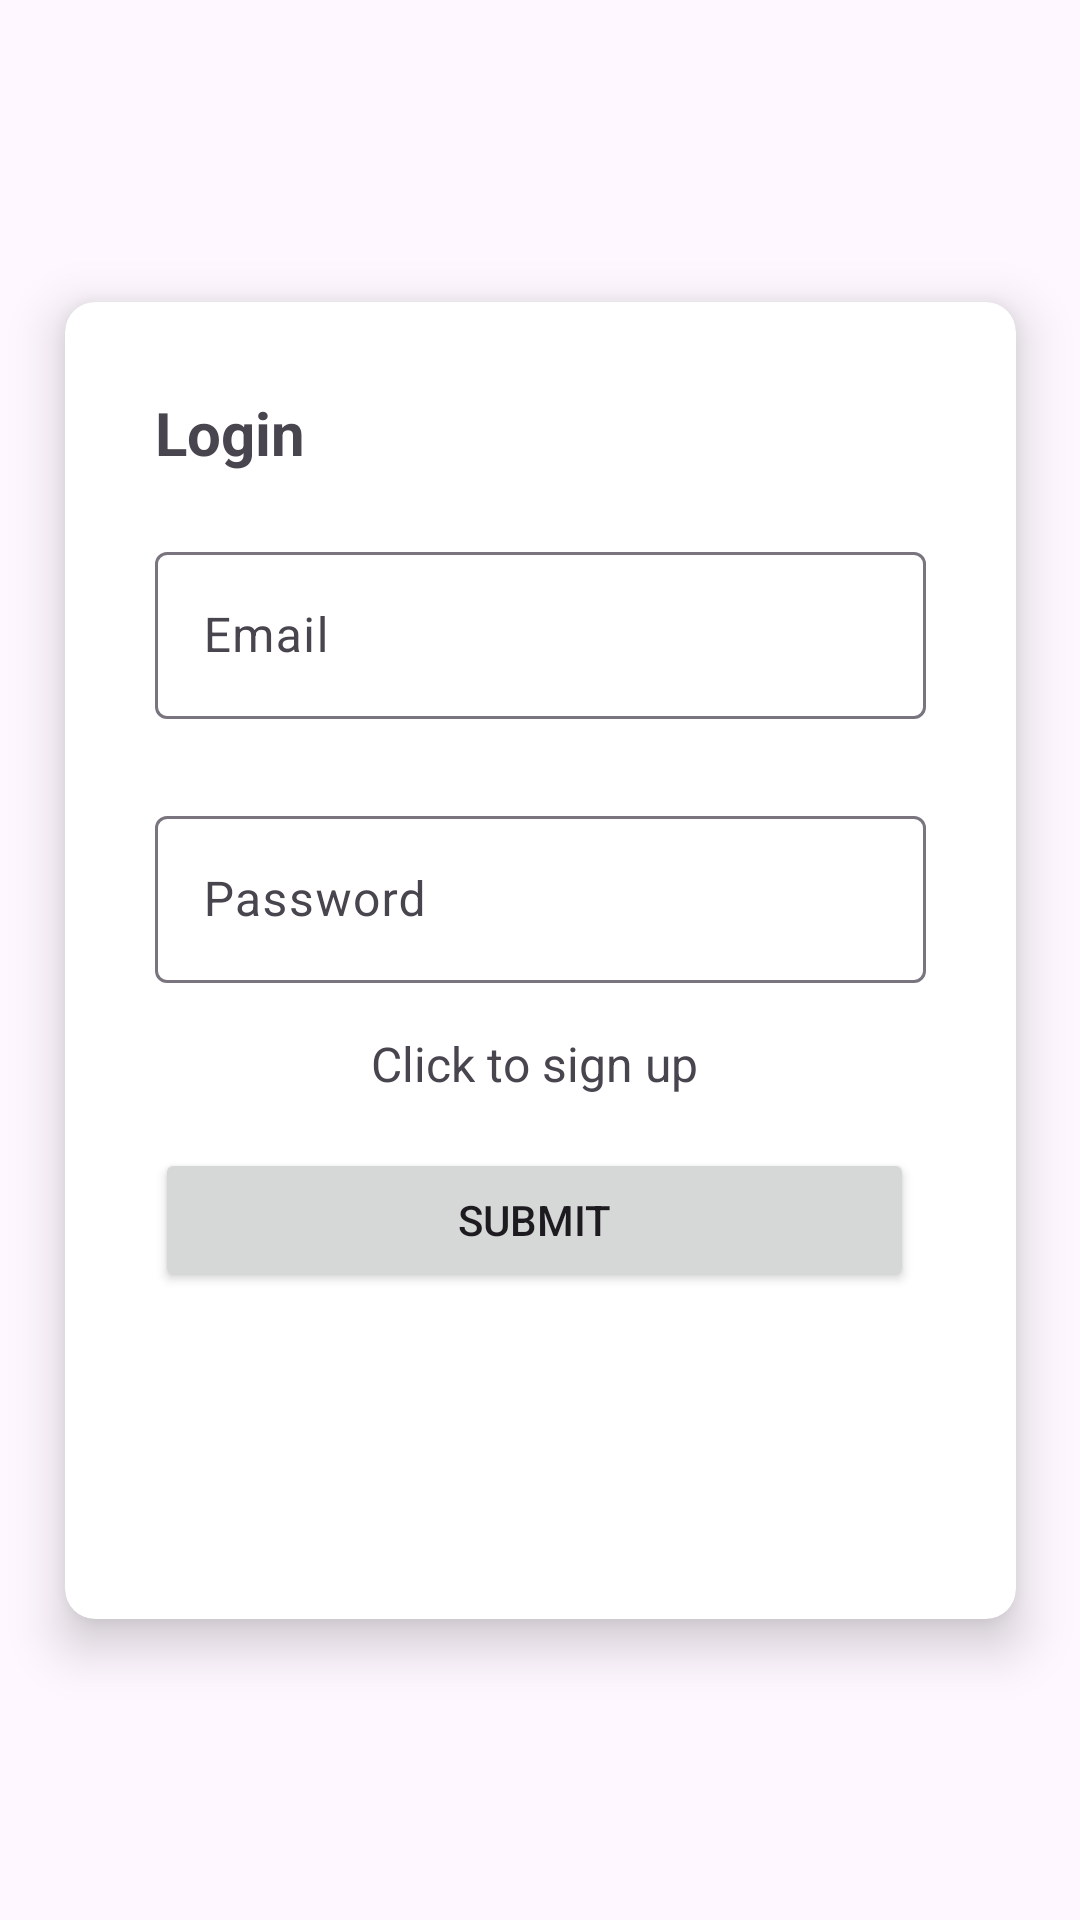

This screen was rendered from an Android layout file. Write that file and the resources it references.
<!-- AndroidManifest.xml: application theme Theme.BakeryRewardsAndroid -->
<!-- res/layout/activity_login.xml -->
<?xml version="1.0" encoding="utf-8"?>
<androidx.constraintlayout.widget.ConstraintLayout xmlns:android="http://schemas.android.com/apk/res/android"
    xmlns:app="http://schemas.android.com/apk/res-auto"
    xmlns:tools="http://schemas.android.com/tools"
    android:layout_width="match_parent"
    android:layout_height="match_parent"
    tools:context=".LoginActivity">

    <androidx.cardview.widget.CardView
        android:id="@+id/login_card"
        android:layout_width="317dp"
        android:layout_height="439dp"
        app:cardCornerRadius="10dp"
        app:cardElevation="10dp"
        app:layout_constraintBottom_toBottomOf="parent"
        app:layout_constraintEnd_toEndOf="parent"
        app:layout_constraintStart_toStartOf="parent"
        app:layout_constraintTop_toTopOf="parent">

        <LinearLayout
            android:layout_width="match_parent"
            android:layout_height="match_parent"
            android:orientation="vertical"
            android:paddingHorizontal="30dp"
            android:paddingVertical="30dp">

            <TextView
                android:id="@+id/loginTV"
                android:layout_width="match_parent"
                android:layout_height="48dp"
                android:text="@string/loginTitle"
                android:textSize="20sp"
                android:textStyle="bold" />

            <com.google.android.material.textfield.TextInputLayout
                android:layout_width="match_parent"
                android:layout_height="88dp">

                <com.google.android.material.textfield.TextInputEditText
                    android:id="@+id/emailET"
                    android:layout_width="match_parent"
                    android:layout_height="wrap_content"
                    android:hint="@string/emailHint" />

            </com.google.android.material.textfield.TextInputLayout>

            <com.google.android.material.textfield.TextInputLayout
                android:layout_width="match_parent"
                android:layout_height="77dp">

                <com.google.android.material.textfield.TextInputEditText
                    android:id="@+id/passwordET"
                    android:layout_width="match_parent"
                    android:layout_height="wrap_content"
                    android:hint="@string/passwordHint" />
            </com.google.android.material.textfield.TextInputLayout>

            <TextView
                android:id="@+id/signupButton"
                android:layout_width="253dp"
                android:layout_height="39dp"
                android:hapticFeedbackEnabled="true"
                android:text="@string/click_to_sign_up"
                android:textAlignment="center"
                android:textSize="16sp" />

            <Button
                android:id="@+id/submit"
                android:layout_width="253dp"
                android:layout_height="wrap_content"
                android:text="@string/submitLogin" />
            <ProgressBar
                android:id="@+id/progress"
                android:visibility="gone"
                android:layout_width="257dp"
                android:layout_height="wrap_content" />

        </LinearLayout>
    </androidx.cardview.widget.CardView>
</androidx.constraintlayout.widget.ConstraintLayout>
<!-- resources referenced by this layout -->
<resources>
  <string name="click_to_sign_up">Click to sign up</string>
  <string name="emailHint">Email</string>
  <string name="loginTitle">Login</string>
  <string name="passwordHint">Password</string>
  <string name="submitLogin">Submit</string>
  <style name="Theme.BakeryRewardsAndroid" parent="Base.Theme.BakeryRewardsAndroid" />
  <style name="Base.Theme.BakeryRewardsAndroid" parent="Theme.Material3.DayNight.NoActionBar">
          
          
      </style>
</resources>
